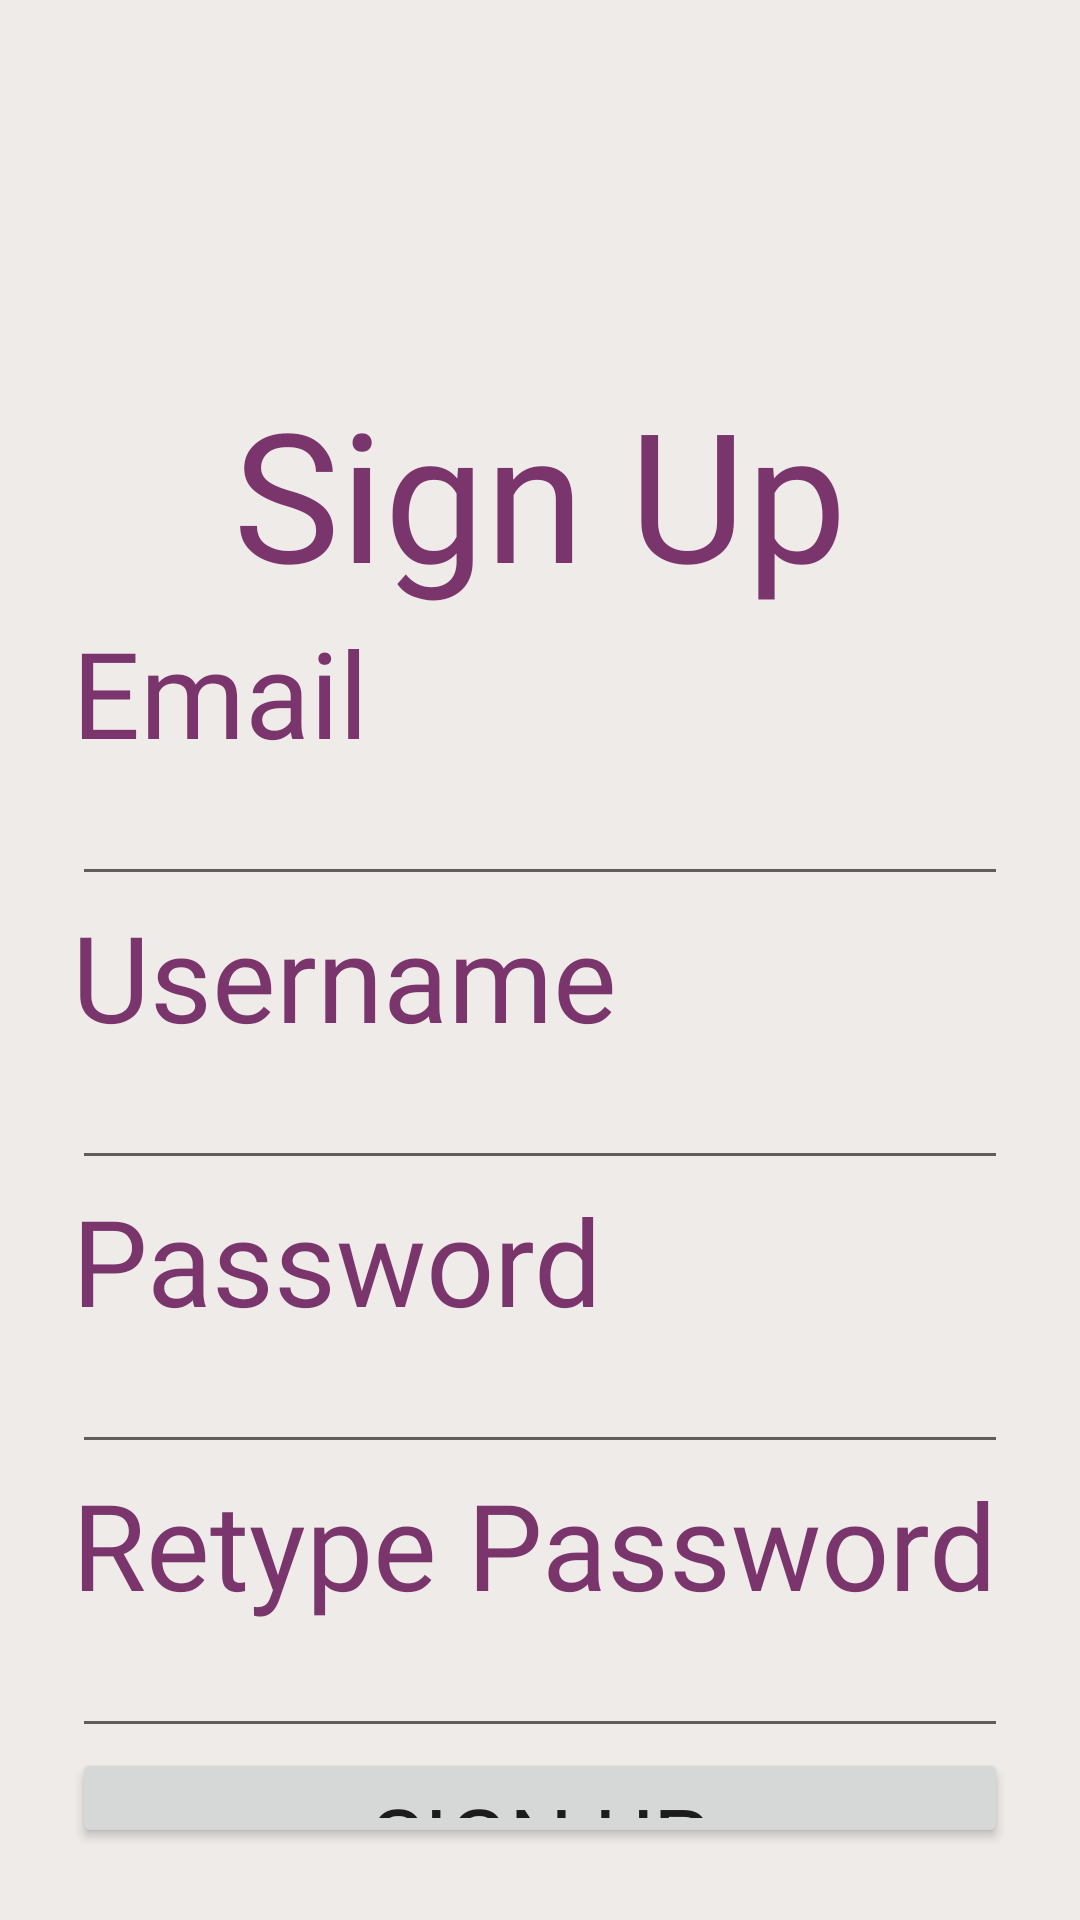

This screen was rendered from an Android layout file. Write that file and the resources it references.
<!-- AndroidManifest.xml: application theme Theme.FinalProject -->
<!-- res/layout/fragment_register.xml -->
<?xml version="1.0" encoding="utf-8"?>
<LinearLayout xmlns:android="http://schemas.android.com/apk/res/android"
    xmlns:tools="http://schemas.android.com/tools"
    android:layout_width="match_parent"
    android:layout_height="match_parent"
    android:background="#efebe8"
    tools:context=".RegisterFragment">

    <LinearLayout
        android:layout_width="match_parent"
        android:layout_height="wrap_content"
        android:layout_marginTop="100dp"
        android:orientation="vertical"
        android:padding="24dp">

        <TextView
            android:layout_width="match_parent"
            android:layout_height="wrap_content"
            android:layout_gravity="center_horizontal"
            android:fontFamily="@font/peachyday"
            android:text="@string/signup_title"
            android:textAlignment="center"
            android:textColor="#7b356d"
            android:textSize="60sp" />

        <TextView
            android:layout_width="wrap_content"
            android:layout_height="wrap_content"
            android:textColor="#7b356d"
            android:fontFamily="@font/peachyday"
            android:text="@string/signup_form_email"
            android:textSize="40sp" />

        <EditText
            android:id="@+id/emailEditText"
            android:layout_width="match_parent"
            android:textColor="#7b356d"
            android:layout_height="wrap_content"
            android:inputType="textEmailAddress" />

        <TextView
            android:layout_width="wrap_content"
            android:layout_height="wrap_content"
            android:textColor="#7b356d"
            android:fontFamily="@font/peachyday"
            android:text="@string/signup_form_username"
            android:textSize="40sp" />

        <EditText
            android:id="@+id/usernameEditText"
            android:layout_width="match_parent"
            android:textColor="#7b356d"
            android:layout_height="wrap_content"
            android:inputType="textEmailAddress" />

        <TextView
            android:layout_width="wrap_content"
            android:layout_height="wrap_content"
            android:fontFamily="@font/peachyday"
            android:textColor="#7b356d"
            android:text="@string/signup_form_password"
            android:textSize="40sp" />

        <EditText
            android:id="@+id/passwordEditText"
            android:layout_width="match_parent"
            android:layout_height="wrap_content"
            android:textColor="#7b356d"
            android:inputType="textPassword" />

        <TextView
            android:layout_width="wrap_content"
            android:layout_height="wrap_content"
            android:fontFamily="@font/peachyday"
            android:textColor="#7b356d"
            android:text="@string/signup_form_retype_password"
            android:textSize="40sp" />

        <EditText
            android:id="@+id/retypepasswordEditText"
            android:layout_width="match_parent"
            android:layout_height="wrap_content"
            android:textColor="#7b356d"
            android:inputType="textPassword" />

        <Button
            android:id="@+id/activity_main_loginButton"
            android:layout_width="match_parent"
            android:fontFamily="@font/peachyday"
            android:layout_height="wrap_content"
            android:text="@string/signup_form_button"
            android:textSize="30sp" />

    </LinearLayout>

</LinearLayout>
<!-- resources referenced by this layout -->
<resources>
  <string name="signup_form_button">Sign Up</string>
  <string name="signup_form_email">Email</string>
  <string name="signup_form_password">Password</string>
  <string name="signup_form_retype_password">Retype Password</string>
  <string name="signup_form_username">Username</string>
  <string name="signup_title">Sign Up</string>
  <style name="Theme.FinalProject" parent="Theme.MaterialComponents.DayNight.DarkActionBar">
          
          <item name="colorPrimary">@color/purple_500</item>
          <item name="colorPrimaryVariant">@color/purple_700</item>
          <item name="colorOnPrimary">@color/white</item>
          
          <item name="colorSecondary">@color/teal_200</item>
          <item name="colorSecondaryVariant">@color/teal_700</item>
          <item name="colorOnSecondary">@color/black</item>
          
          <item name="android:statusBarColor" tools:targetApi="l">?attr/colorPrimaryVariant</item>
          
      </style>
  <color name="purple_500">#FFB176B1</color>
  <color name="purple_700">#FF3700B3</color>
  <color name="white">#FFFFFFFF</color>
  <color name="teal_200">#FF7B356D</color>
  <color name="teal_700">#FF018786</color>
  <color name="black">#FF000000</color>
</resources>
